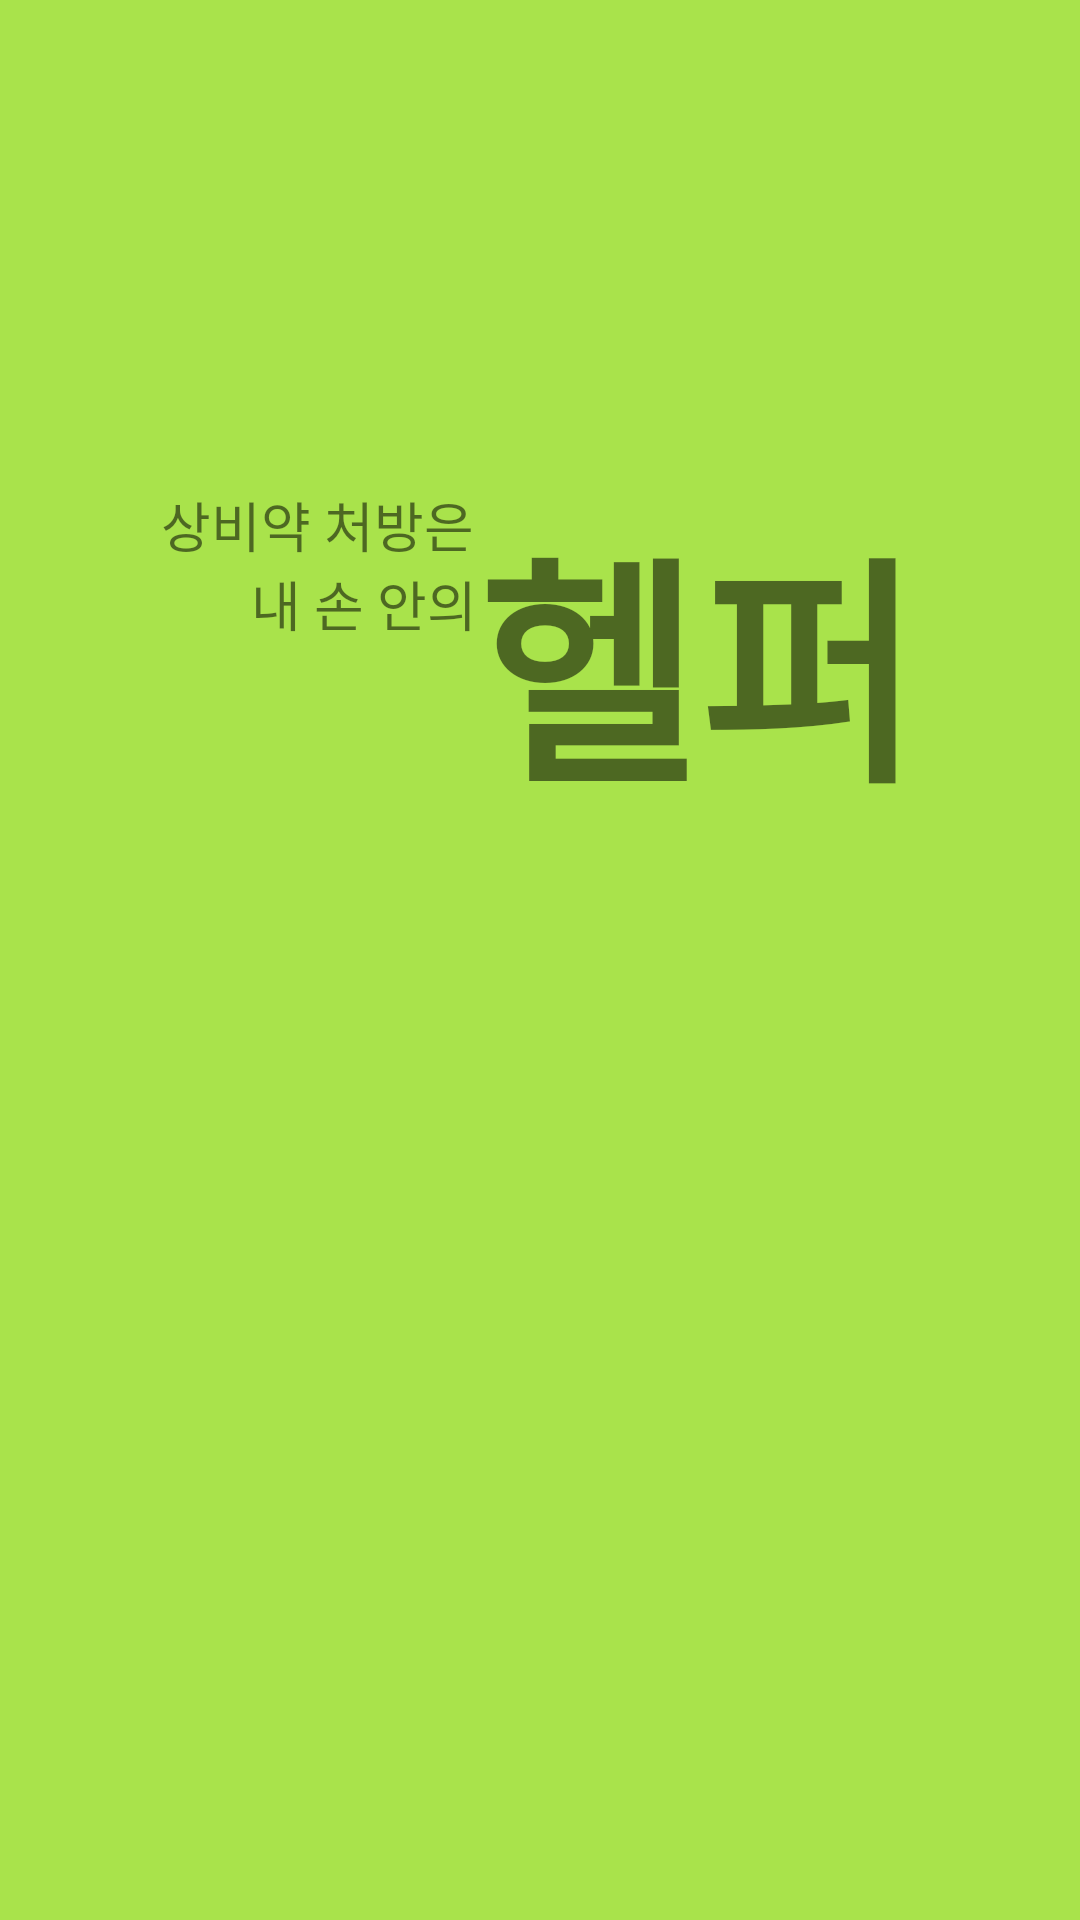

The Android layout XML behind this screen, and the referenced resources:
<!-- AndroidManifest.xml: application theme Theme.App_test_helper -->
<!-- res/layout/fragment_splash_screen.xml -->
<?xml version="1.0" encoding="utf-8"?>
<LinearLayout xmlns:android="http://schemas.android.com/apk/res/android"
    xmlns:tools="http://schemas.android.com/tools"
    android:layout_width="match_parent"
    android:layout_height="match_parent"
    android:orientation="horizontal"
    android:gravity="center"
    android:padding="20dp"
    android:background="@color/main_lime4"
    tools:context=".MainActivity">

    <LinearLayout
        android:layout_width="wrap_content"
        android:layout_height="wrap_content"
        android:layout_marginTop="80dp"
        android:layout_marginBottom="180dp">

        <LinearLayout
            android:layout_width="wrap_content"
            android:layout_height="wrap_content"
            android:orientation="vertical">

            <TextView
                android:id="@+id/subtitle_textView_1"
                android:layout_width="wrap_content"
                android:layout_height="wrap_content"
                android:gravity="center"
                android:text="상비약 처방은"
                android:textSize="18sp"/>

            <TextView
                android:id="@+id/subtitle_textView_2"
                android:layout_width="wrap_content"
                android:layout_height="wrap_content"
                android:gravity="center"
                android:layout_marginStart="30dp"
                android:text="내 손 안의"
                android:textSize="18sp" />
        </LinearLayout>

        <LinearLayout
            android:layout_width="wrap_content"
            android:layout_height="wrap_content">
            <TextView
                android:id="@+id/title_textView"
                android:layout_width="wrap_content"
                android:layout_height="wrap_content"
                android:gravity="center"
                android:text="헬퍼"
                android:textSize="80sp"
                android:textStyle="bold" />
        </LinearLayout>

    </LinearLayout>

</LinearLayout>
<!-- resources referenced by this layout -->
<resources>
  <color name="main_lime4">#a9e34b</color>
  <style name="Theme.App_test_helper" parent="Theme.MaterialComponents.DayNight.DarkActionBar">
          
          <item name="colorPrimary">@color/main_lime4</item> 
          <item name="colorPrimaryVariant">@color/main_lime3</item> 
          <item name="colorOnPrimary">@color/font_white</item> 
  
          
          <item name="colorSecondary">@color/sub_title_blue</item> 
          <item name="colorSecondaryVariant">@color/sub_side_blue</item> 
          <item name="colorOnSecondary">@color/font_black</item> 
  
          
          <item name="android:statusBarColor">?attr/colorPrimaryVariant</item>
  
          
      </style>
  <color name="main_lime3">#c0eb75</color>
  <color name="font_white">#FFFFFFFF</color>
  <color name="sub_title_blue">#a5d8ff</color>
  <color name="sub_side_blue">#d0ebff</color>
  <color name="font_black">#FF000000</color>
</resources>
